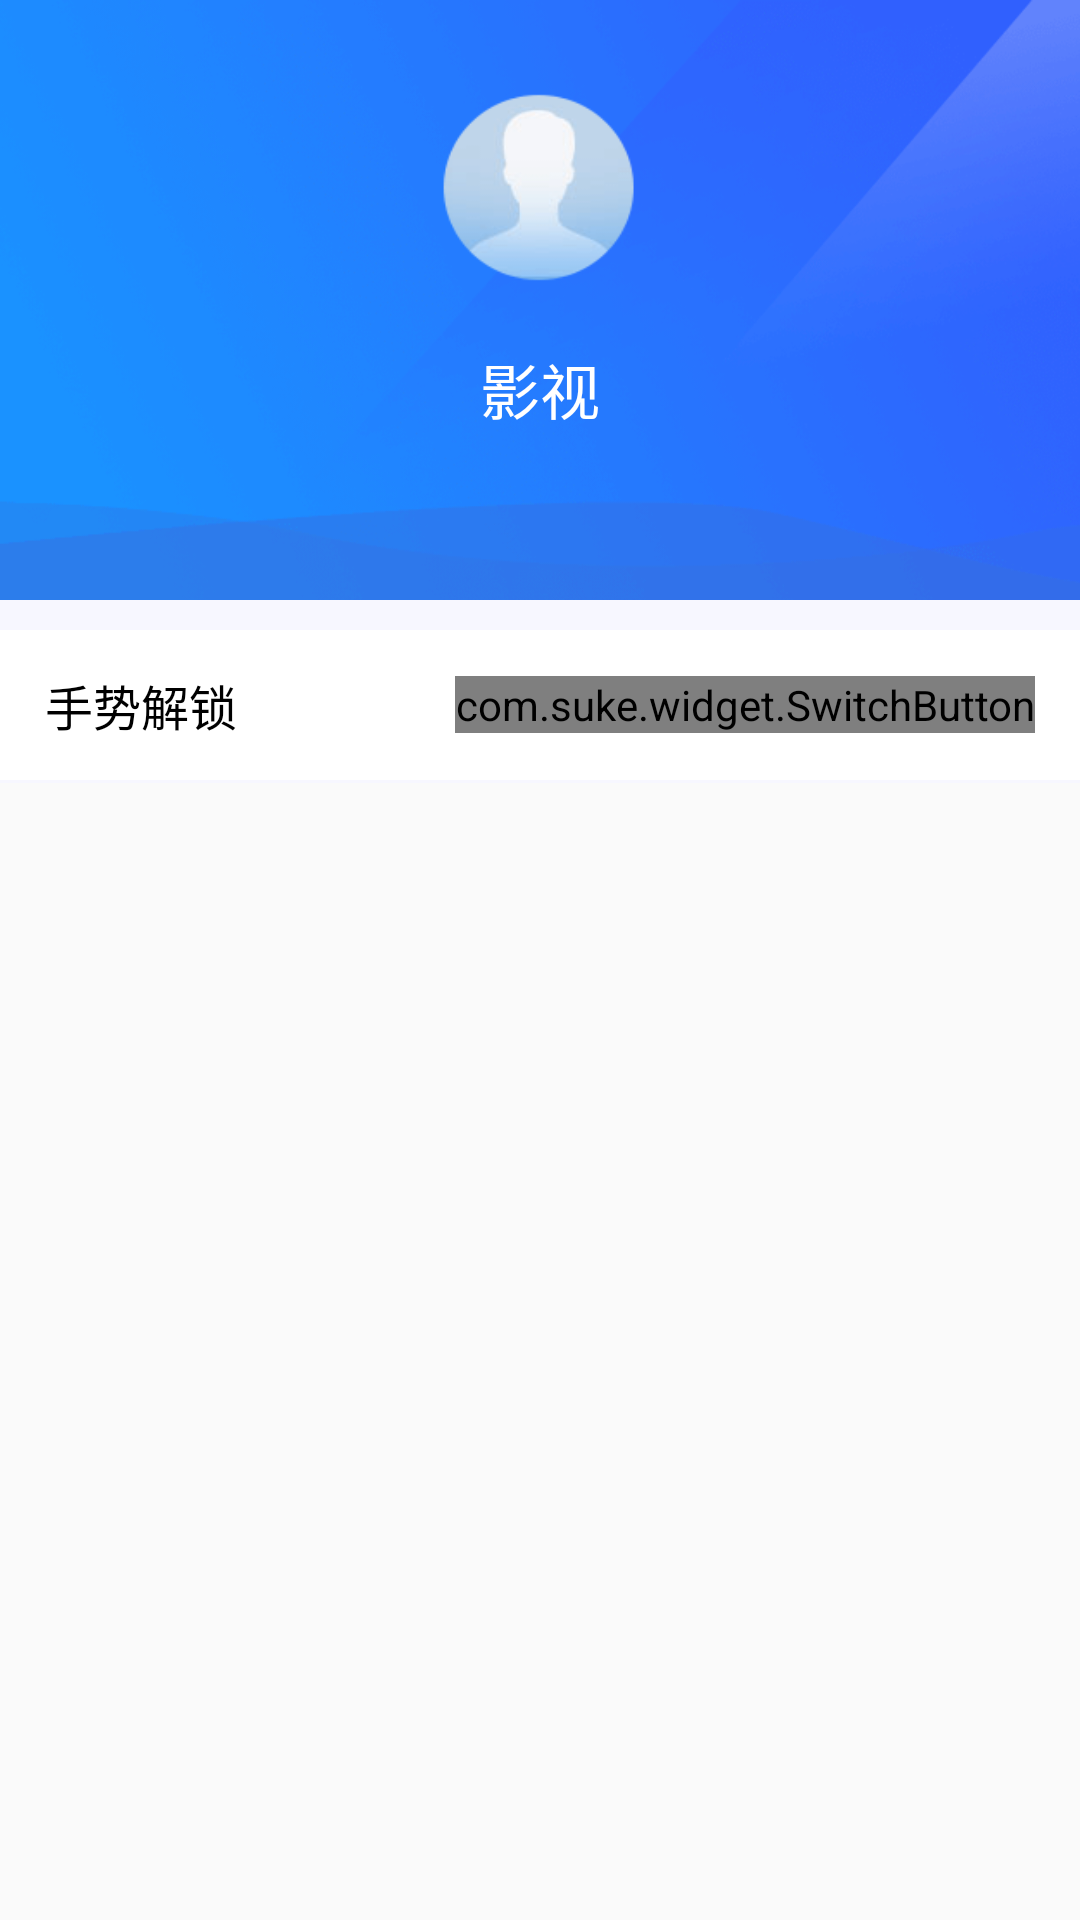

Produce the Android XML layout that renders to this screen, including the resource entries it uses.
<!-- AndroidManifest.xml: application theme AppTheme -->
<!-- res/layout/fragment_my.xml -->
<?xml version="1.0" encoding="utf-8"?>
<LinearLayout xmlns:android="http://schemas.android.com/apk/res/android"
    android:layout_width="match_parent"
    android:layout_height="wrap_content"

    android:orientation="vertical">

    <LinearLayout
        android:layout_width="match_parent"
        android:layout_height="200dp"
        android:layout_gravity="center"
        android:background="@mipmap/icon_mine_bg"
        android:gravity="center_horizontal"
        android:orientation="vertical">

        <ImageView
            android:id="@+id/mine_icon"
            android:layout_width="65dp"
            android:layout_height="65dp"
            android:layout_marginTop="30dp"
            android:scaleType="fitXY"
            android:src="@mipmap/icon_user_pictures" />

        <TextView
            android:layout_width="wrap_content"
            android:layout_height="wrap_content"
            android:layout_marginTop="20dp"
            android:text="影视"
            android:textColor="@color/white"
            android:textSize="20sp" />

    </LinearLayout>

    <View
        android:layout_width="match_parent"
        android:layout_height="10dp"
        android:background="#f7f7ff" />

    <LinearLayout
        android:layout_width="match_parent"
        android:layout_height="50dp"
        android:background="@android:color/white"
        android:orientation="horizontal">

        <TextView
            android:layout_width="0dp"
            android:layout_height="match_parent"
            android:layout_gravity="center"
            android:layout_weight="1"
            android:layout_marginLeft="15dp"
            android:gravity="center_vertical"
            android:text="手势解锁"
            android:textColor="#000000"
            android:textSize="16sp" />


        <com.suke.widget.SwitchButton
            android:id="@+id/switch_gesture"
            android:layout_gravity="center_vertical"
            android:layout_width="wrap_content"
            android:layout_marginRight="15dp"
            android:layout_height="wrap_content"/>

    </LinearLayout>

    <View
        android:layout_width="match_parent"
        android:layout_height="1dp"
        android:background="#f7f7ff" />


    <LinearLayout
        android:id="@+id/ll_happy"
        android:layout_width="match_parent"
        android:layout_height="50dp"
        android:background="@android:color/white"
        android:visibility="gone"
        android:orientation="horizontal">

        <TextView
            android:layout_width="0dp"
            android:layout_height="match_parent"
            android:layout_gravity="center"
            android:layout_weight="1"
            android:layout_marginLeft="15dp"
            android:gravity="center_vertical"
            android:text="快乐模式"
            android:textColor="#000000"
            android:textSize="16sp" />


        <com.suke.widget.SwitchButton
            android:id="@+id/switch_happy"
            android:layout_gravity="center_vertical"
            android:layout_width="wrap_content"
            android:layout_marginRight="15dp"
            android:layout_height="wrap_content"/>

    </LinearLayout>


</LinearLayout>
<!-- resources referenced by this layout -->
<resources>
  <color name="white">#FFFFFF</color>
  <!-- mipmap icon_mine_bg: png bitmap (mipmap-xxxhdpi, 37686 bytes) -->
  <!-- mipmap icon_user_pictures: png bitmap (mipmap-xxhdpi, 4057 bytes) -->
  <style name="AppTheme" parent="Theme.AppCompat.Light.NoActionBar">
          
          <item name="colorPrimary">@color/colorPrimary</item>
          <item name="colorPrimaryDark">@color/colorPrimaryDark</item>
          <item name="colorAccent">@color/colorAccent</item>
          <item name="windowNoTitle">?android:windowNoTitle</item>
      </style>
  <color name="colorPrimary">#03A9F4</color>
  <color name="colorPrimaryDark">#03A9F4</color>
  <color name="colorAccent">#FF4081</color>
</resources>
